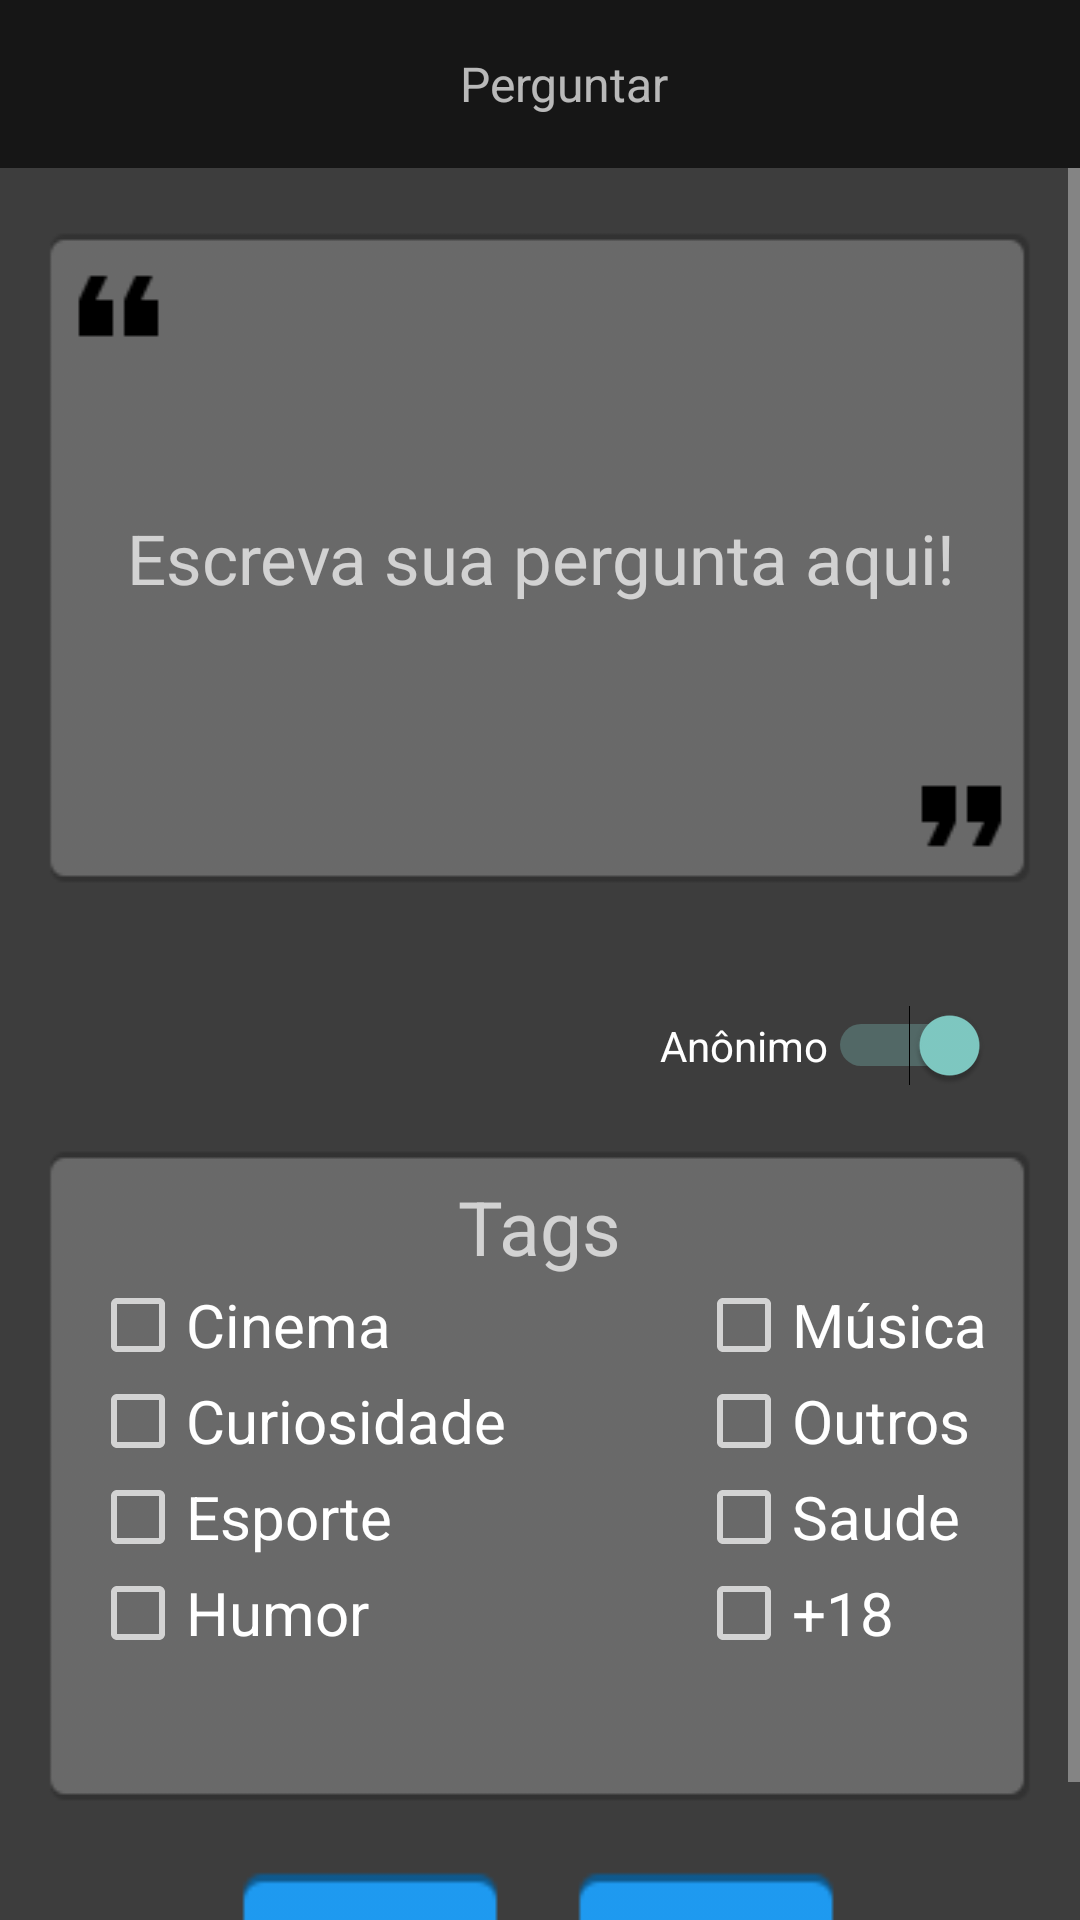

Android layout source for this screen:
<!-- AndroidManifest.xml: application theme Theme.AppCompat.NoActionBar -->
<!-- res/layout/fazer_pergunta.xml -->
<?xml version="1.0" encoding="utf-8"?>
<RelativeLayout xmlns:android="http://schemas.android.com/apk/res/android"
    xmlns:tools="http://schemas.android.com/tools"
    android:id="@+id/activity_perguntar"
    android:layout_width="match_parent"
    android:layout_height="match_parent"
    android:background="@color/corSecundaria"
    android:orientation="vertical"
    tools:context="br.com.private_codx.aprivate.views.FazerPergunta">


    
    <LinearLayout
        android:id="@+id/toolbar_layout"
        android:layout_width="match_parent"
        android:layout_height="wrap_content"
        android:orientation="horizontal"
        android:layout_alignParentTop="true">

        <android.support.v7.widget.Toolbar
            android:id="@+id/toolbar_perguntar"
            android:layout_width="match_parent"
            android:layout_height="wrap_content"
            android:layout_alignParentLeft="true"
            android:layout_alignParentStart="true"
            android:background="@color/corPrimaria"
            android:minHeight="?attr/actionBarSize">

            <TextView
                android:layout_width="match_parent"
                android:layout_height="wrap_content"
                android:gravity="center"
                android:text="@string/nome_Perguntar"
                android:textSize="16sp"
                />

        </android.support.v7.widget.Toolbar>
    </LinearLayout>

    <ScrollView
        android:layout_width="match_parent"
        android:layout_height="match_parent"
        android:layout_below="@id/toolbar_layout">

        
        <RelativeLayout
            android:id="@+id/layoutComponentes"
            android:layout_width="match_parent"
            android:layout_height="wrap_content"
            android:paddingLeft="15dp"
            android:paddingRight="15dp"
            android:paddingTop="20dp">

            
            <LinearLayout
                android:id="@+id/layoutCaixaPergunta"
                android:layout_width="match_parent"
                android:layout_height="wrap_content"
                android:orientation="vertical">

                <EditText
                    android:id="@+id/editPergunta"
                    android:layout_width="match_parent"
                    android:layout_height="wrap_content"
                    android:background="@drawable/caixa_editview"
                    android:hint="@string/texto_pergunta"                android:textAlignment="center"
                    android:textColor="@color/branco"
                    android:textSize="23sp"/>

                <TextView
                android:id="@+id/txtMensagem"
                android:layout_width="wrap_content"
                android:layout_height="wrap_content"
                android:layout_gravity="right" />

            </LinearLayout>

            
            <RelativeLayout
                android:id="@+id/layoutChave"
                android:layout_width="match_parent"
                android:layout_height="wrap_content"
                android:layout_below="@id/layoutCaixaPergunta"
                android:layout_marginTop="20dp">
                <Switch
                    android:id="@+id/chaveAnonimo"
                    android:layout_width="wrap_content"
                    android:layout_height="wrap_content"
                    android:text="@string/anonimo"
                    android:checked="true"
                    android:layout_alignParentRight="true"
                    android:layout_marginRight="15dp" />

            </RelativeLayout>

            
            <RelativeLayout
                android:id="@+id/layoutCheckboxes"
                android:layout_width="match_parent"
                android:layout_height="wrap_content"
                android:layout_below="@id/layoutChave"
                android:layout_marginTop="20dp"
                android:background="@drawable/caixa_conteudo">

                <TextView
                    android:id="@+id/lblTags"
                    android:layout_width="wrap_content"
                    android:layout_height="wrap_content"
                    android:text="@string/texto_tag"
                    android:textSize="25sp"
                    android:layout_centerHorizontal="true"
                    android:layout_marginTop="10dp"/>

                <CheckBox
                    android:id="@+id/chkCinema"
                    android:layout_width="wrap_content"
                    android:layout_height="wrap_content"
                    android:text="@string/chkCinema"
                    android:textSize="20sp"
                    android:layout_below="@id/lblTags"
                    android:layout_marginLeft="15dp"/>

                <CheckBox
                    android:id="@+id/chkCuriosidade"
                    android:layout_width="wrap_content"
                    android:layout_height="wrap_content"
                    android:text="@string/chkCuriosidade"
                    android:textSize="20sp"
                    android:layout_below="@id/chkCinema"
                    android:layout_marginLeft="15dp"/>

                <CheckBox
                    android:id="@+id/chkEsporte"
                    android:layout_width="wrap_content"
                    android:layout_height="wrap_content"
                    android:text="@string/chkEsporte"
                    android:textSize="20sp"
                    android:layout_below="@id/chkCuriosidade"
                    android:layout_marginLeft="15dp"/>

                <CheckBox
                    android:id="@+id/chkHumor"
                    android:layout_width="wrap_content"
                    android:layout_height="wrap_content"
                    android:text="@string/chkHumor"
                    android:textSize="20sp"
                    android:layout_below="@id/chkEsporte"
                    android:layout_marginLeft="15dp"/>

                <CheckBox
                    android:id="@+id/chkMusica"
                    android:layout_width="wrap_content"
                    android:layout_height="wrap_content"
                    android:textSize="20sp"
                    android:layout_toRightOf="@id/lblTags"
                    android:text="@string/chkMusica"
                    android:layout_below="@id/lblTags"
                    android:layout_marginLeft="25dp"/>

                <CheckBox
                    android:id="@+id/chkOutros"
                    android:layout_width="wrap_content"
                    android:layout_height="wrap_content"
                    android:textSize="20sp"
                    android:layout_toRightOf="@id/lblTags"
                    android:text="@string/chkOutros"
                    android:layout_below="@id/chkMusica"
                    android:layout_marginLeft="25dp"/>

                <CheckBox
                    android:id="@+id/chkSaude"
                    android:layout_width="wrap_content"
                    android:layout_height="wrap_content"
                    android:textSize="20sp"
                    android:layout_toRightOf="@id/lblTags"
                    android:text="@string/chkSaude"
                    android:layout_below="@id/chkOutros"
                    android:layout_marginLeft="25dp"/>

                <CheckBox
                    android:id="@+id/chk18"
                    android:layout_width="wrap_content"
                    android:layout_height="wrap_content"
                    android:textSize="20sp"
                    android:layout_toRightOf="@id/lblTags"
                    android:text="@string/chk18"
                    android:layout_below="@id/chkSaude"
                    android:layout_marginLeft="25dp"/>

            </RelativeLayout>

            
            <LinearLayout
                android:layout_width="match_parent"
                android:layout_height="match_parent"
                android:gravity="center_horizontal"
                android:orientation="horizontal"
                android:layout_below="@id/layoutCheckboxes"
                android:layout_marginTop="20dp"
                android:layout_marginBottom="20dp">

                <Button
                    android:id="@+id/btnCancelarPergunta"
                    android:layout_width="wrap_content"
                    android:layout_height="wrap_content"
                    android:layout_gravity="bottom"
                    android:background="@drawable/botao_azul"
                    android:onClick="cancelar"
                    android:text="@string/btnCancelar" />

                <Button
                    android:id="@+id/btnEnviarPergunta"
                    android:layout_width="wrap_content"
                    android:layout_height="wrap_content"
                    android:layout_gravity="bottom"
                    android:layout_marginLeft="24dp"
                    android:layout_marginStart="24dp"
                    android:background="@drawable/botao_azul"
                    android:onClick="enviarPergunta"
                    android:text="@string/btnEnviar" />

            </LinearLayout>

        </RelativeLayout>
    </ScrollView>
</RelativeLayout>
<!-- resources referenced by this layout -->
<resources>
  <color name="branco">#ffffff</color>
  <color name="corPrimaria">#161616</color>
  <color name="corSecundaria">#3d3d3d</color>
  <!-- drawable botao_azul: png bitmap (drawable-mdpi, 751 bytes) -->
  <!-- drawable caixa_conteudo: png bitmap (drawable-mdpi, 1604 bytes) -->
  <!-- drawable caixa_editview: png bitmap (drawable-mdpi, 1923 bytes) -->
  <string name="anonimo">Anônimo</string>
  <string name="btnCancelar">Cancelar</string>
  <string name="btnEnviar">Enviar</string>
  <string name="chk18">+18</string>
  <string name="chkCinema">Cinema</string>
  <string name="chkCuriosidade">Curiosidade</string>
  <string name="chkEsporte">Esporte</string>
  <string name="chkHumor">Humor</string>
  <string name="chkMusica">Música</string>
  <string name="chkOutros">Outros</string>
  <string name="chkSaude">Saude</string>
  <string name="nome_Perguntar">Perguntar</string>
  <string name="texto_pergunta">Escreva sua pergunta aqui!</string>
  <string name="texto_tag">Tags</string>
</resources>
